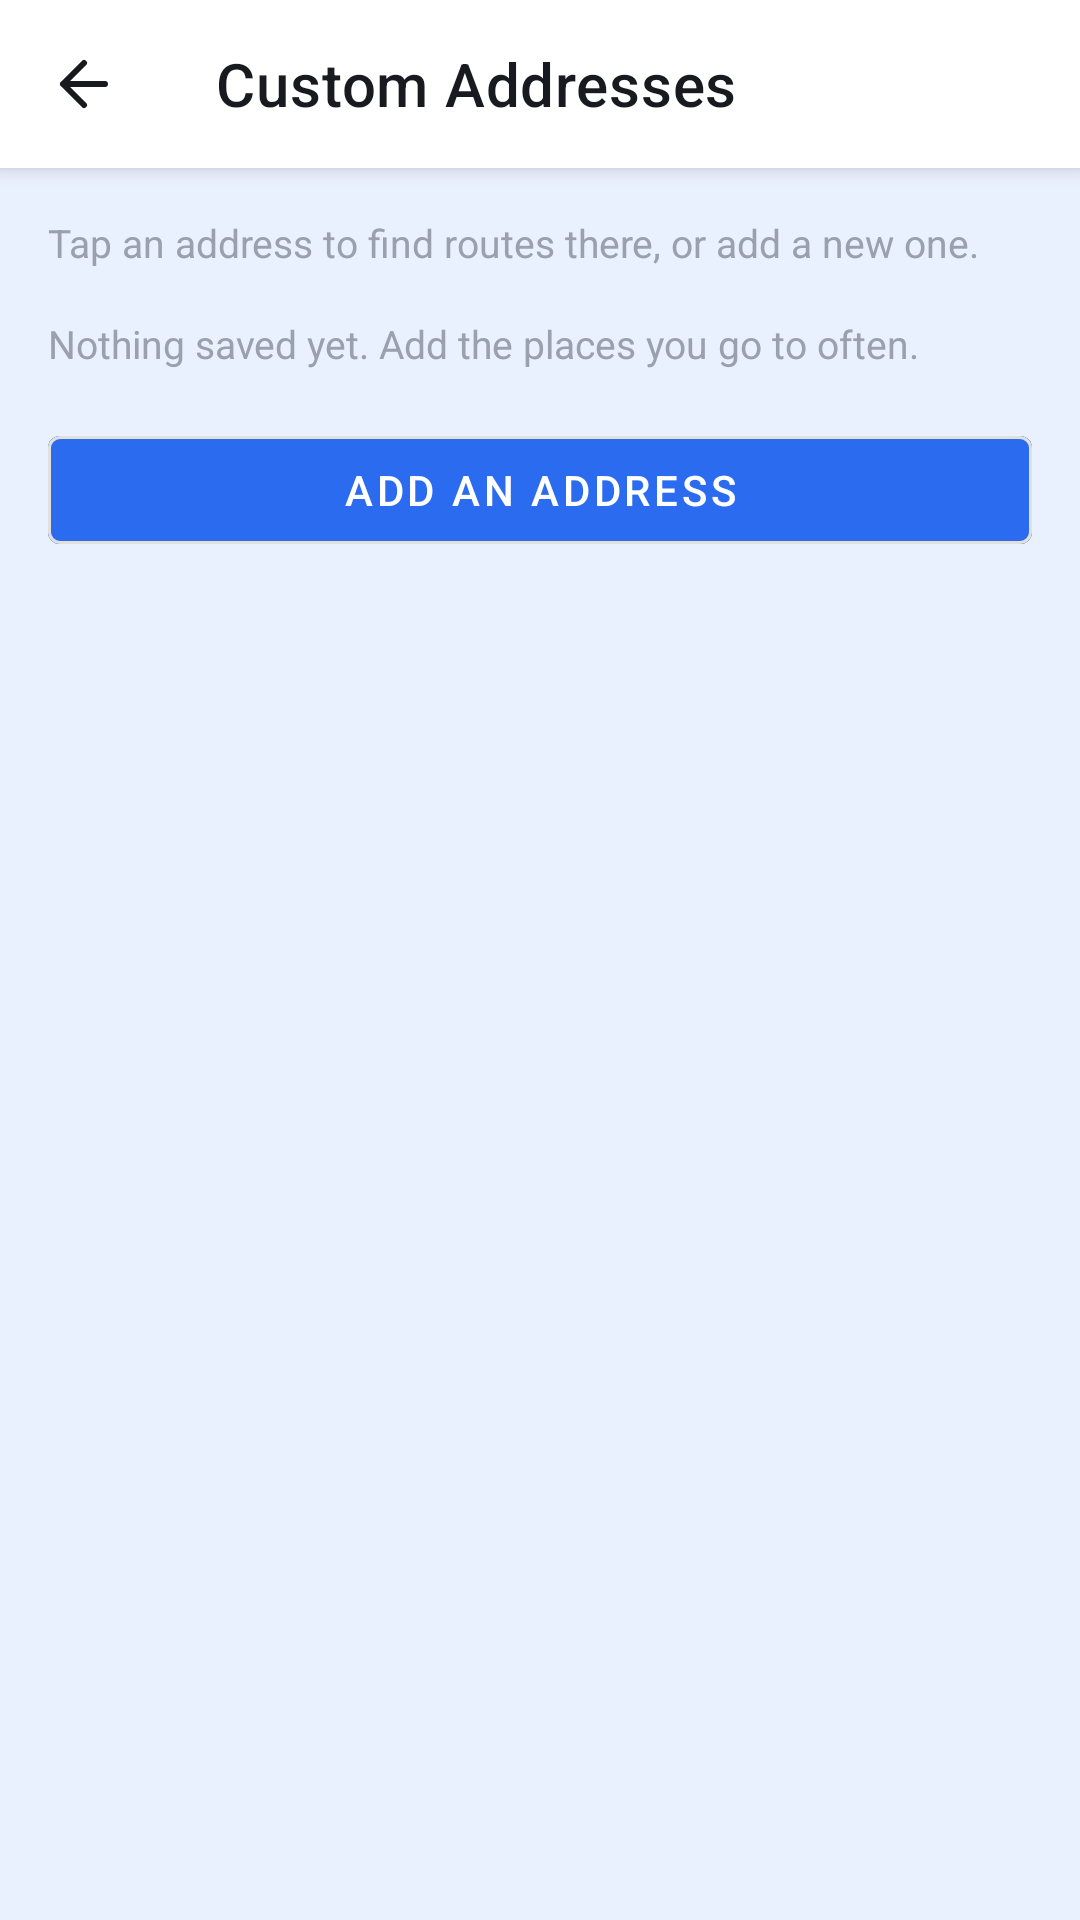

This screen was rendered from an Android layout file. Write that file and the resources it references.
<!-- AndroidManifest.xml: application theme Theme.Anchor -->
<!-- res/layout/activity_custom_addresses.xml -->
<?xml version="1.0" encoding="utf-8"?>
<androidx.coordinatorlayout.widget.CoordinatorLayout
    xmlns:android="http://schemas.android.com/apk/res/android"
    xmlns:app="http://schemas.android.com/apk/res-auto"
    android:layout_width="match_parent"
    android:layout_height="match_parent"
    android:background="@color/bg_primary">

    <com.google.android.material.appbar.AppBarLayout
        android:layout_width="match_parent"
        android:layout_height="wrap_content">
        <androidx.appcompat.widget.Toolbar
            android:id="@+id/toolbar"
            android:layout_width="match_parent"
            android:layout_height="?attr/actionBarSize"
            android:background="@color/surface"
            app:navigationIcon="@drawable/ic_back"
            app:title="Custom Addresses"
            app:titleTextColor="@color/text_primary"/>
    </com.google.android.material.appbar.AppBarLayout>

    <androidx.core.widget.NestedScrollView
        android:layout_width="match_parent"
        android:layout_height="match_parent"
        app:layout_behavior="@string/appbar_scrolling_view_behavior">

        <LinearLayout
            android:layout_width="match_parent"
            android:layout_height="wrap_content"
            android:orientation="vertical"
            android:padding="16dp">

            <TextView
                android:layout_width="match_parent"
                android:layout_height="wrap_content"
                android:layout_marginBottom="12dp"
                android:text="Tap an address to find routes there, or add a new one."
                android:textSize="13sp"
                android:textColor="@color/text_muted"/>

            <LinearLayout
                android:id="@+id/llAddresses"
                android:layout_width="match_parent"
                android:layout_height="wrap_content"
                android:orientation="vertical"/>

            <TextView
                android:id="@+id/tvNoAddresses"
                android:layout_width="match_parent"
                android:layout_height="wrap_content"
                android:text="Nothing saved yet. Add the places you go to often."
                android:textSize="13sp"
                android:textColor="@color/text_hint"
                android:paddingTop="4dp"
                android:paddingBottom="8dp"/>

            <com.google.android.material.button.MaterialButton
                android:id="@+id/btnAddAddress"
                style="@style/Widget.MaterialComponents.Button.OutlinedButton"
                android:layout_width="match_parent"
                android:layout_height="48dp"
                android:layout_marginTop="8dp"
                android:text="Add an address"
                android:textSize="14sp"
                android:textColor="@android:color/white"
                android:backgroundTint="@color/accent_blue"
                app:strokeColor="@color/border"/>

            <ProgressBar
                android:id="@+id/progressLoading"
                android:layout_width="wrap_content"
                android:layout_height="wrap_content"
                android:layout_gravity="center_horizontal"
                android:layout_marginTop="24dp"
                android:visibility="gone"/>

        </LinearLayout>
    </androidx.core.widget.NestedScrollView>

</androidx.coordinatorlayout.widget.CoordinatorLayout>
<!-- resources referenced by this layout -->
<resources>
  <color name="accent_blue">#2B6BF0</color>
  <color name="bg_primary">#EAF1FE</color>
  <color name="border">#E2E0DA</color>
  <color name="surface">#FFFFFF</color>
  <color name="text_hint">#9AA0AC</color>
  <color name="text_muted">#9AA0AC</color>
  <color name="text_primary">#181A20</color>
  <!-- drawable ic_back (drawable) -->
  <?xml version="1.0" encoding="utf-8"?>
  <vector xmlns:android="http://schemas.android.com/apk/res/android"
      android:width="24dp"
      android:height="24dp"
      android:viewportWidth="24"
      android:viewportHeight="24"
      android:tint="@color/text_primary">
      <path
          android:fillColor="@android:color/transparent"
          android:strokeColor="@color/text_primary"
          android:strokeWidth="2"
          android:strokeLineCap="round"
          android:strokeLineJoin="round"
          android:pathData="M19,12H5M12,5l-7,7 7,7"/>
  </vector>
  <style name="Theme.Anchor" parent="Theme.MaterialComponents.Light.NoActionBar">
          <item name="colorPrimary">@color/colorPrimary</item>
          <item name="colorPrimaryDark">@color/colorPrimaryDark</item>
          <item name="colorAccent">@color/colorAccent</item>
          <item name="android:windowBackground">@color/bg_primary</item>
          <item name="android:statusBarColor">@color/surface</item>
          <item name="android:navigationBarColor">@color/surface</item>
      </style>
  <color name="colorPrimary">#1A56DB</color>
  <color name="colorPrimaryDark">#1240A8</color>
  <color name="colorAccent">#1A56DB</color>
</resources>
